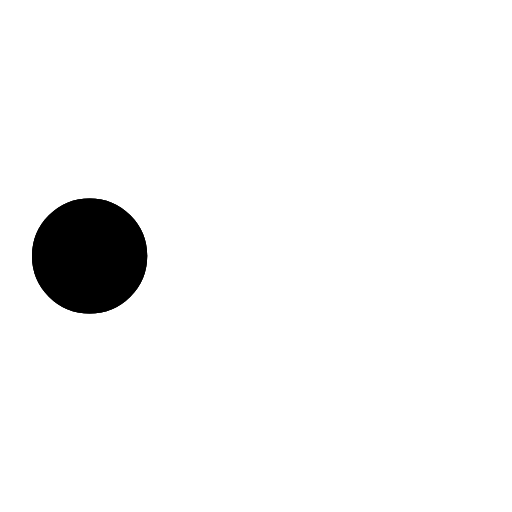
t = 0.00 s
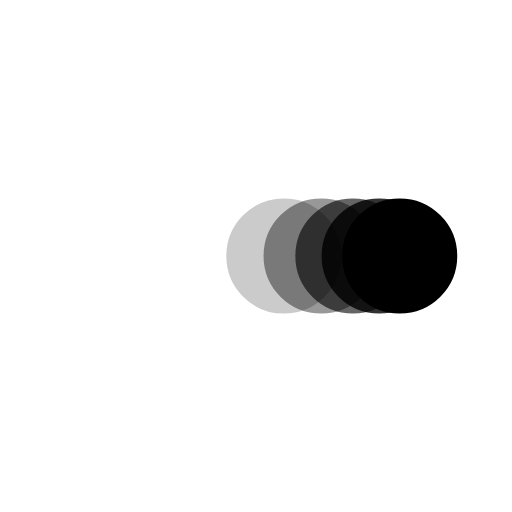
t = 0.38 s
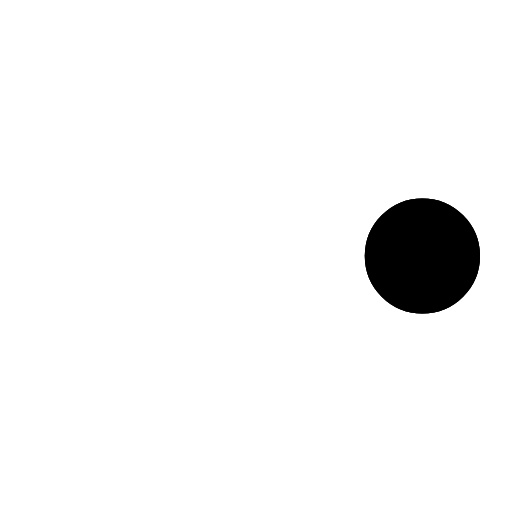
t = 0.73 s
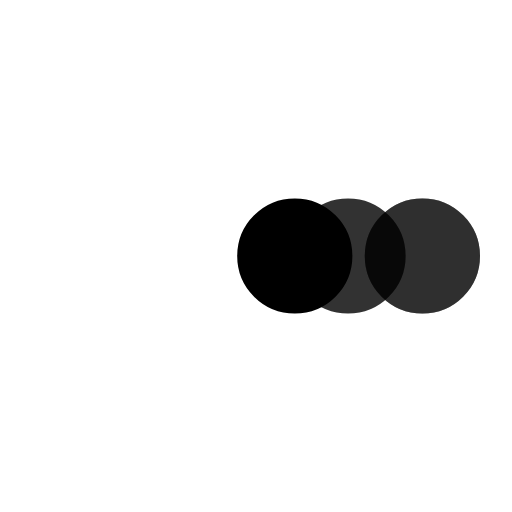
t = 1.10 s
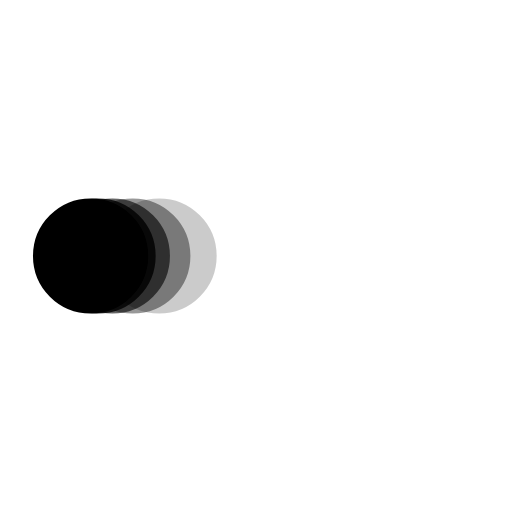
t = 1.48 s
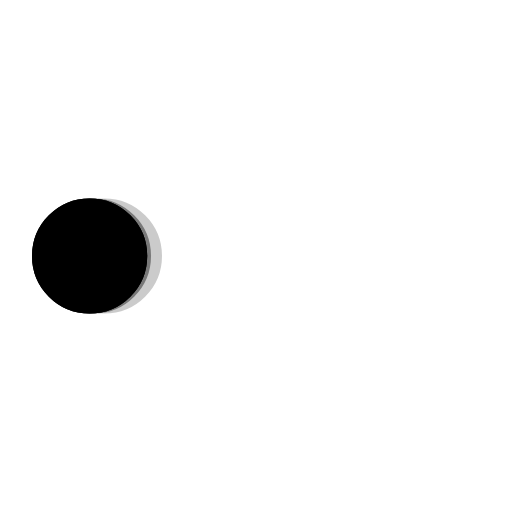
t = 1.60 s

The animated SVG that drew these frames (rendered in a browser with its animation timeline set to each time). Animation: 5 SMIL elements (animate=5); one cycle of 2.20 s, repeats indefinitely.

<svg xmlns="http://www.w3.org/2000/svg" viewBox="0 0 200 200">
    <circle fill="currentColor" stroke="currentColor" stroke-width="15" r="15" cx="35" cy="100">
        <animate attributeName="cx"
                 calcMode="spline"
                 dur="2"
                 values="35;165;165;35;35"
                 keySplines="0 .1 .5 1;0 .1 .5 1;0 .1 .5 1;0 .1 .5 1"
                 repeatCount="indefinite"
                 begin="0" />
    </circle>
    <circle fill="currentColor" stroke="currentColor" stroke-width="15" opacity=".8" r="15" cx="35" cy="100">
        <animate attributeName="cx"
                 calcMode="spline"
                 dur="2"
                 values="35;165;165;35;35"
                 keySplines="0 .1 .5 1;0 .1 .5 1;0 .1 .5 1;0 .1 .5 1"
                 repeatCount="indefinite"
                 begin="0.05" />
    </circle>
    <circle fill="currentColor" stroke="currentColor" stroke-width="15" opacity=".6" r="15" cx="35" cy="100">
        <animate attributeName="cx"
                 calcMode="spline"
                 dur="2" values="35;165;165;35;35"
                 keySplines="0 .1 .5 1;0 .1 .5 1;0 .1 .5 1;0 .1 .5 1"
                 repeatCount="indefinite"
                 begin=".1" />
    </circle>
    <circle fill="currentColor" stroke="currentColor" stroke-width="15" opacity=".4" r="15" cx="35" cy="100">
        <animate attributeName="cx"
                 calcMode="spline"
                 dur="2"
                 values="35;165;165;35;35"
                 keySplines="0 .1 .5 1;0 .1 .5 1;0 .1 .5 1;0 .1 .5 1"
                 repeatCount="indefinite"
                 begin=".15" />
    </circle>
    <circle fill="currentColor" stroke="currentColor" stroke-width="15" opacity=".2" r="15" cx="35" cy="100">
        <animate attributeName="cx"
                 calcMode="spline"
                 dur="2"
                 values="35;165;165;35;35"
                 keySplines="0 .1 .5 1;0 .1 .5 1;0 .1 .5 1;0 .1 .5 1"
                 repeatCount="indefinite"
                 begin=".2" />
    </circle>
</svg>
